Run: headless pygame with SDL's dummy video driver; simulated clock (each Clock.tick advances the game by its frame time, no real sleeping); random seed 0; keys injected as events and as key.get_pressed() state; no mouse input.
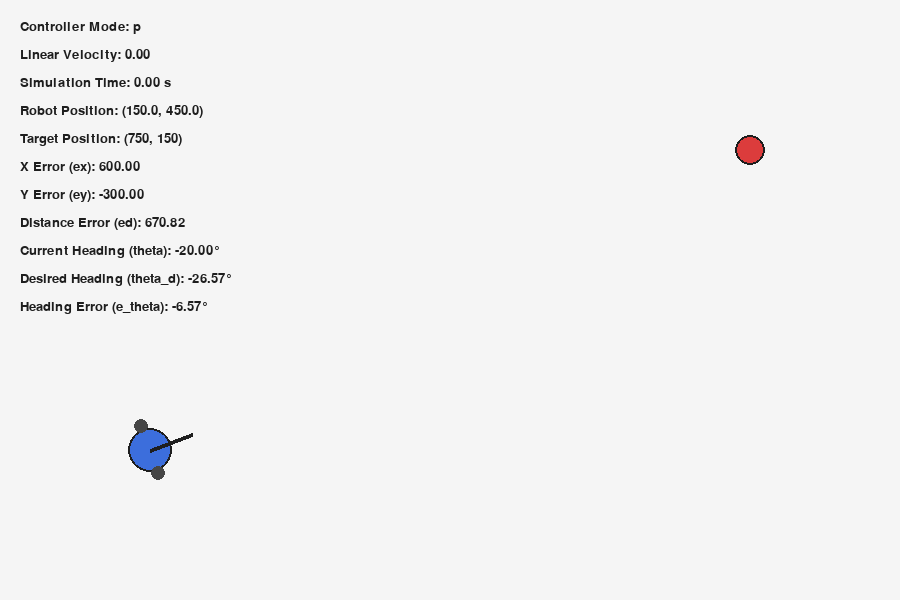
Frame 1 of 4 · flips 1–60 · no input
Frame 2 of 4 · flips 61–180 · tapped SPACE, RETURN · held RIGHT (→), D · screen unchanged from frame 1, image omitted
Frame 3 of 4 · flips 181–300 · held DOWN (↓), S · screen unchanged from frame 2, image omitted
Frame 4 of 4 · flips 301–420 · held LEFT (←), A, UP (↑), W · screen unchanged from frame 3, image omitted

The pygame program that drew these frames:

import pygame
import math

# ---------------------------------------------------------
# --01-- Initialize Pygame
# ---------------------------------------------------------

pygame.init()

#window size
WIDTH = 900
HEIGHT = 600

#create simulation window
screen = pygame.display.set_mode((WIDTH, HEIGHT))

#window title
pygame.display.set_caption(
    "Intelligent Differential Drive Robot Simulation"
    )

#--------------------------------------------
#clock controls the simulation frame rate 
clock = pygame.time.Clock()
font = pygame.font.SysFont("Arial", 20)

#Robot State
x = 150.0
y = 450.0
theta = math.radians(-20)

#distance between left and right wheels
wheel_base = 50

#traget position
traget_x = 750
traget_y = 150

#---------------------------------------------------------
# P Controller Parameters
#---------------------------------------------------------

#Proportional gain for distance control
Kp_distance = 0.8

#Derivative gain for PD distance control
Kd_distance = 0.25

#Proportional gain for heading control
Kp_heading = 3.0

#maximum robot velocities
max_linear_velocity = 150.0
max_angular_velocity = 2.5

#wheel radius
wheel_radius = 15.0

#robot stops when it is close enough to the target
stop_tolerance = 8.0

#simulation time step (seconds)
dt = 1/60.0

# Simulation measurements
simulation_time = 0.0
current_linear_velocity = 0.0
final_time = None

#previous distance error used by the derivative term
previous_distance_error = None

#current controller
controller_mode = "p"

# Store robot path
trajectory = [(int(x), int(y))]

#colours
BLUE = (60, 110, 220)
RED = (220, 60, 60)
BLACK = (30, 30, 30)
DARK_GRAY = (70, 70, 70)
GREEN = (60, 170, 90)
ORANGE = (240, 150, 40)

#---------------------------------------------------
# Draw the robot body
def draw_robot():
    robot_Position = (
        int(x),
        int(y)
    )

    #Robot body
    pygame.draw.circle(
        screen,
        BLUE,
        robot_Position,
        22
    )

    #Robot border
    pygame.draw.circle(
        screen,
        BLACK,
        robot_Position,
        22,
        2
    )

    #Heading direction
    heading_length = 45

    heading_x = (x + heading_length * math.cos(theta))
    heading_y = (y + heading_length * math.sin(theta))

    pygame.draw.line(
        screen,
        BLACK,
        robot_Position,
        (int(heading_x), int(heading_y)),
        4
    )

    #Left and right wheels positions
    perpendicular_angle = (theta + math.pi / 2)
    wheel_offset = wheel_base / 2

    left_wheel_x = (x + wheel_offset * math.cos(perpendicular_angle))
    left_wheel_y = (y + wheel_offset * math.sin(perpendicular_angle))

    right_wheel_x = (x - wheel_offset * math.cos(perpendicular_angle))
    right_wheel_y = (y - wheel_offset * math.sin(perpendicular_angle))

    pygame.draw.circle(
        screen,
        DARK_GRAY,
        (int(left_wheel_x), int(left_wheel_y)),
        7
    )

    pygame.draw.circle(
        screen,
        DARK_GRAY,
        (int(right_wheel_x), int(right_wheel_y)),
        7
    )

#-----------------------------------------------
#Draw the target position
def draw_target():
    pygame.draw.circle(
        screen,
        RED,
        (traget_x, traget_y),
        15
    )

    pygame.draw.circle(
        screen,
        BLACK,
        (traget_x, traget_y),
        15,
        2
    )

#-----------------------------------------------
#Draw the robot trajectory
def draw_trajectory():
    if len(trajectory) > 1:
        pygame.draw.lines(
            screen,
            ORANGE,
            False, #last point is not connected to the first point
            trajectory,
            3
        )

#-----------------------------------------------
#Normalize angle to be between -pi and pi
def normalize_angle(angle):
    return math.atan2(
        math.sin(angle),
        math.cos(angle)
    )

#-----------------------------------------------
#calculate error
def calculate_errors():
    #position error in X direction
    error_x = traget_x - x

    #position error in Y direction
    error_y = traget_y - y

    #distance error
    distance_error = math.sqrt(
        error_x ** 2 + error_y ** 2
    )

    #Desired heading angle
    desired_heading = math.atan2(
        error_y,
        error_x
    )

    #heading error
    heading_error = (
        desired_heading - theta
    )

    #keep angle between -pi and pi
    heading_error = normalize_angle(heading_error)

    return (
        error_x,
        error_y,
        distance_error,
        desired_heading,
        heading_error
    )

#-----------------------------------------------
#actual p Controller + Differential Drive Robot motion
def p_control_update():
    global x, y, theta
    global simulation_time
    global current_linear_velocity
    global final_time

    #get current errors
    (
        error_x,
        error_y,
        distance_error,
        desired_heading,
        heading_error
    ) = calculate_errors()

    ##Stopping condition
    if distance_error <= stop_tolerance:
        current_linear_velocity = 0.0
        if final_time is None:
            final_time = simulation_time
        return

    #--------------------------------------
    ##p control for linear velocity
    ##v= Kp_distance * distance_error
    linear_velocity = (Kp_distance * distance_error)

    #limit maximum linear velocity
    linear_velocity = min(linear_velocity, max_linear_velocity)

    #--------------------------------------
    ##p control for angular velocity
    ##omega= Kp_heading * heading_error
    angular_velocity = (Kp_heading * heading_error)

    #limit maximum angular velocity
    angular_velocity = max(
        -max_angular_velocity,
        min(angular_velocity, max_angular_velocity)
    )

    #--------------------------------------
    ##convert liner and angular velocity
    ##into left and right wheel angular velocities
    right_wheel_velocity = (2 * linear_velocity + angular_velocity * wheel_base) / (2 * wheel_radius)
    left_wheel_velocity = (2 * linear_velocity - angular_velocity * wheel_base) / (2 * wheel_radius)

    #--------------------------------------
    ##Differential drive Robot kinematics
    actual_linear_velocity = ( wheel_radius / 2) * (right_wheel_velocity + left_wheel_velocity)
    actual_angular_velocity = ( wheel_radius / wheel_base) * (right_wheel_velocity - left_wheel_velocity)

    #--------------------------------------
    ##position and orientation update
    x = x + (actual_linear_velocity * math.cos(theta) * dt)
    y = y + (actual_linear_velocity * math.sin(theta) * dt)
    theta = theta + (actual_angular_velocity * dt)

    #Normalize orientation
    theta = normalize_angle(theta)
    current_linear_velocity = actual_linear_velocity
    simulation_time +=dt

    #Append current position to trajectory
    trajectory.append((int(x), int(y)))

#-----------------------------------------------
# PD Controller + Differential Drive Robot Motion
def pd_control_update():
    global x,y, theta
    global previous_distance_error
    global simulation_time
    global current_linear_velocity
    global final_time

    #get current errors
    (
        error_x,
        error_y,
        distance_error,
        desired_heading,
        heading_error
    ) = calculate_errors()

    ##Stopping condition
    if distance_error <= stop_tolerance:
        current_linear_velocity = 0.0
        if final_time is None:
            final_time = simulation_time
        return

    ##--------------------------------------
    ##Derivative of distance error
    ##de/dt = (current error - previous error) / dt
    if previous_distance_error is None:
        distance_derivative = 0.0
    else:
        distance_derivative = (distance_error - previous_distance_error) / dt

    ##--------------------------------------
    ##PD control for linear velocity
    ##v = kp*ed + kd*(ded/dt)
    linear_velocity = (
        Kp_distance * distance_error + Kd_distance * distance_derivative
    )

    #do not allow reverse motion
    linear_velocity = max(0.0, linear_velocity)

    #Limit maximum linear velocity
    linear_velocity = min(linear_velocity, max_linear_velocity)

    ##---------------------------------------
    ##P Control for Heading
    ##omega = Kp_heading * heading_error
    angular_velocity = (Kp_heading * heading_error)
    # Limit angular velocity
    angular_velocity = max(-max_angular_velocity, min(angular_velocity, max_angular_velocity))

    ##---------------------------------------
    ##Convert Linear and Angular Velocity
    ##to Left and Right Wheel Angular Velocities 
    right_wheel_velocity = ( 2 * linear_velocity + angular_velocity * wheel_base) / ( 2 * wheel_radius )
    left_wheel_velocity = ( 2 * linear_velocity - angular_velocity * wheel_base ) / ( 2 * wheel_radius)

    ##----------------------------------------
    # Differential Drive Robot Kinematics
    actual_linear_velocity = ( wheel_radius / 2) * ( right_wheel_velocity + left_wheel_velocity)
    actual_angular_velocity = ( wheel_radius / wheel_base) * ( right_wheel_velocity - left_wheel_velocity)

    ##----------------------------------------
    ##Position and Orientation Update 
    x = x + ( actual_linear_velocity * math.cos(theta) * dt )
    y = y + ( actual_linear_velocity * math.sin(theta) * dt )

    theta = theta + ( actual_angular_velocity * dt)

    ##Normalize orientation
    theta = normalize_angle(theta)
    current_linear_velocity = actual_angular_velocity
    simulation_time += dt

    ##----------------------------------------
    ##save current error for next frame
    previous_distance_error = distance_error

    ##----------------------------------------
    ##store current position for trajectory
    trajectory.append((int(x),int(y)))

#-----------------------------------------------
#draw final stopping position
def draw_final_position():
    (
        error_x,
        error_y,
        distance_error,
        desired_heading,
        heading_error
    ) = calculate_errors()
    if distance_error <= stop_tolerance:
        pygame.draw.circle(
            screen,
            GREEN,
            (int(x), int(y)),
            28,
            4
        )

#-----------------------------------------------
#reset simulation
def reset_simulation():
    global x,y, theta
    global previous_distance_error
    global simulation_time
    global current_linear_velocity
    global final_time

    simulation_time = 0.0
    current_linear_velocity = 0.0
    final_time = None
    
    #reset robot position
    x = 150.0
    y = 450.0

    #reset robot orientation
    theta = math.radians(-20)

    #reset previous distance error
    previous_distance_error = None

    #clear old trajectory
    trajectory.clear()

    #add starting position
    trajectory.append(
        (int(x), int(y))
    )

#-----------------------------------------------
#draw information text on the screen
def draw_information():
    (
        error_x,
        error_y,
        distance_error,
        desired_heading,
        heading_error
    ) = calculate_errors()

    #display information on the screen
    information = [
        f"Controller Mode: {controller_mode}",
        f"Linear Velocity: {current_linear_velocity:.2f}",
        f"Simulation Time: {simulation_time:.2f} s",
        f"Robot Position: ({x:.1f}, {y:.1f})",
        f"Target Position: ({traget_x}, {traget_y})",
        f"X Error (ex): {error_x:.2f}",
        f"Y Error (ey): {error_y:.2f}",
        f"Distance Error (ed): {distance_error:.2f}",
        f"Current Heading (theta): {math.degrees(theta):.2f}°",
        f"Desired Heading (theta_d): {math.degrees(desired_heading):.2f}°",
        f"Heading Error (e_theta): {math.degrees(heading_error):.2f}°"
    ]

    if final_time is not None:
        information.append(
            f"Target Reached Time: {final_time:.2f} s"
        )
        
    y_position = 20

    for line in information:
        text = font.render(line, True, BLACK)
        screen.blit(text, (20, y_position))
        y_position += 28

#-----------------------------------------------
#main simulation loop
running = True


while running:

    #check pygame events
    for event in pygame.event.get():
        #close window 
        if event.type == pygame.QUIT:
            running = False

        if event.type == pygame.KEYDOWN:
            #key 1=p control
            if event.key == pygame.K_1:
                controller_mode="P"
                reset_simulation()
            #key 2 = PD control
            elif event.key == pygame.K_2:
                controller_mode = "PD"
                reset_simulation()

    #update robot using p controller
    if controller_mode == "P":
        p_control_update()
    elif controller_mode == "PD":
        pd_control_update()


    #background color
    screen.fill((245,245,245))

    draw_trajectory()
    draw_target()
    draw_robot()
    draw_final_position()
    draw_information()
    
    #update display
    pygame.display.flip()

    #limit simulation to 60 frames per second
    clock.tick(60)

#close pygame
pygame.quit()
